The GitHub repository Sabira687/Coins contains a labelled image folder "dataset" with 5 categories: 100 tenge, 10 tenge, 20 tenge, 50 tenge, 5 tenge. Examples follow, each with its label.

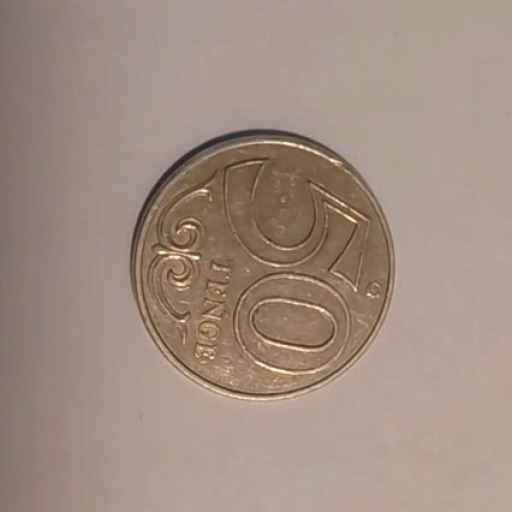
Label: 50 tenge

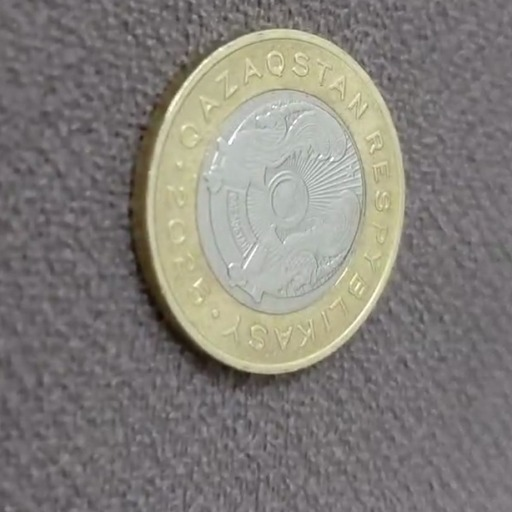
Label: 100 tenge

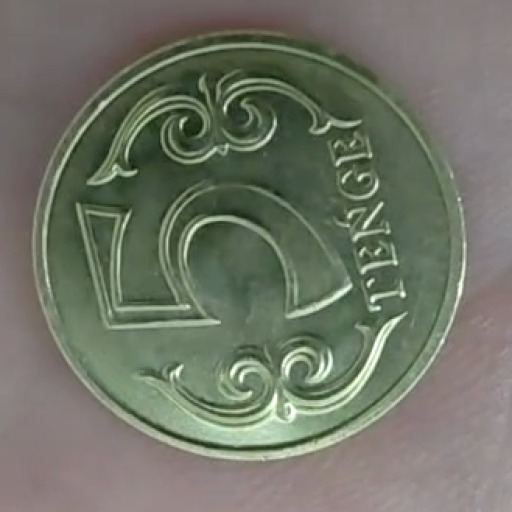
Label: 5 tenge

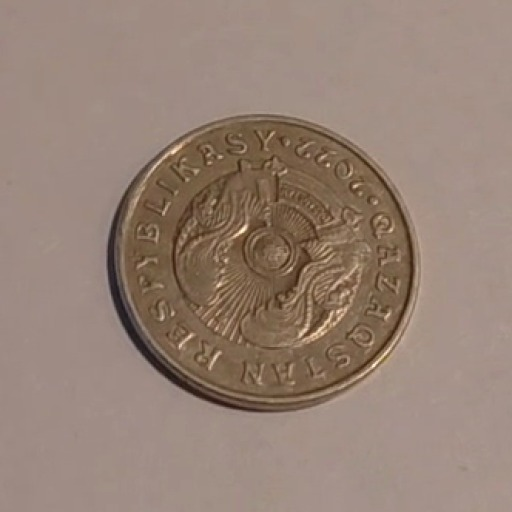
Label: 50 tenge

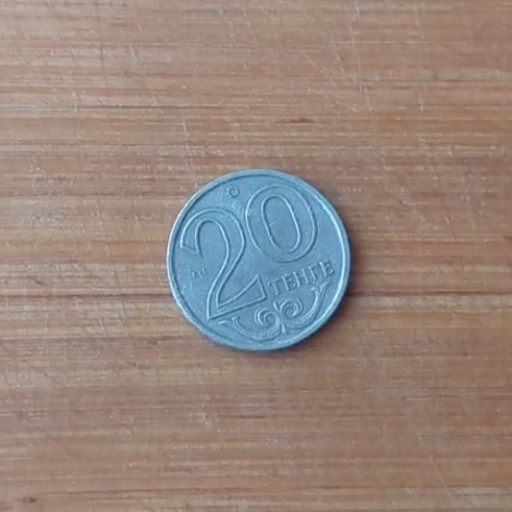
Label: 20 tenge

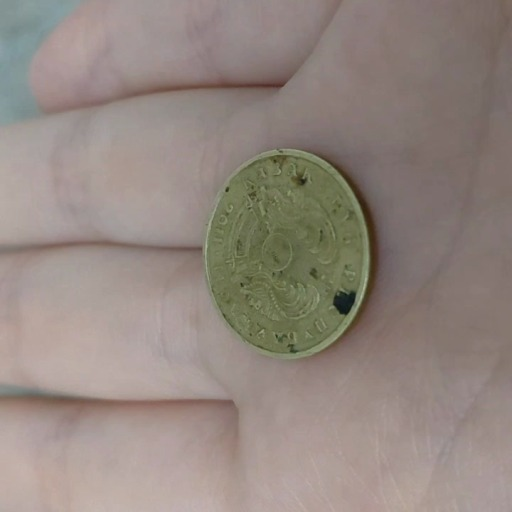
Label: 10 tenge
